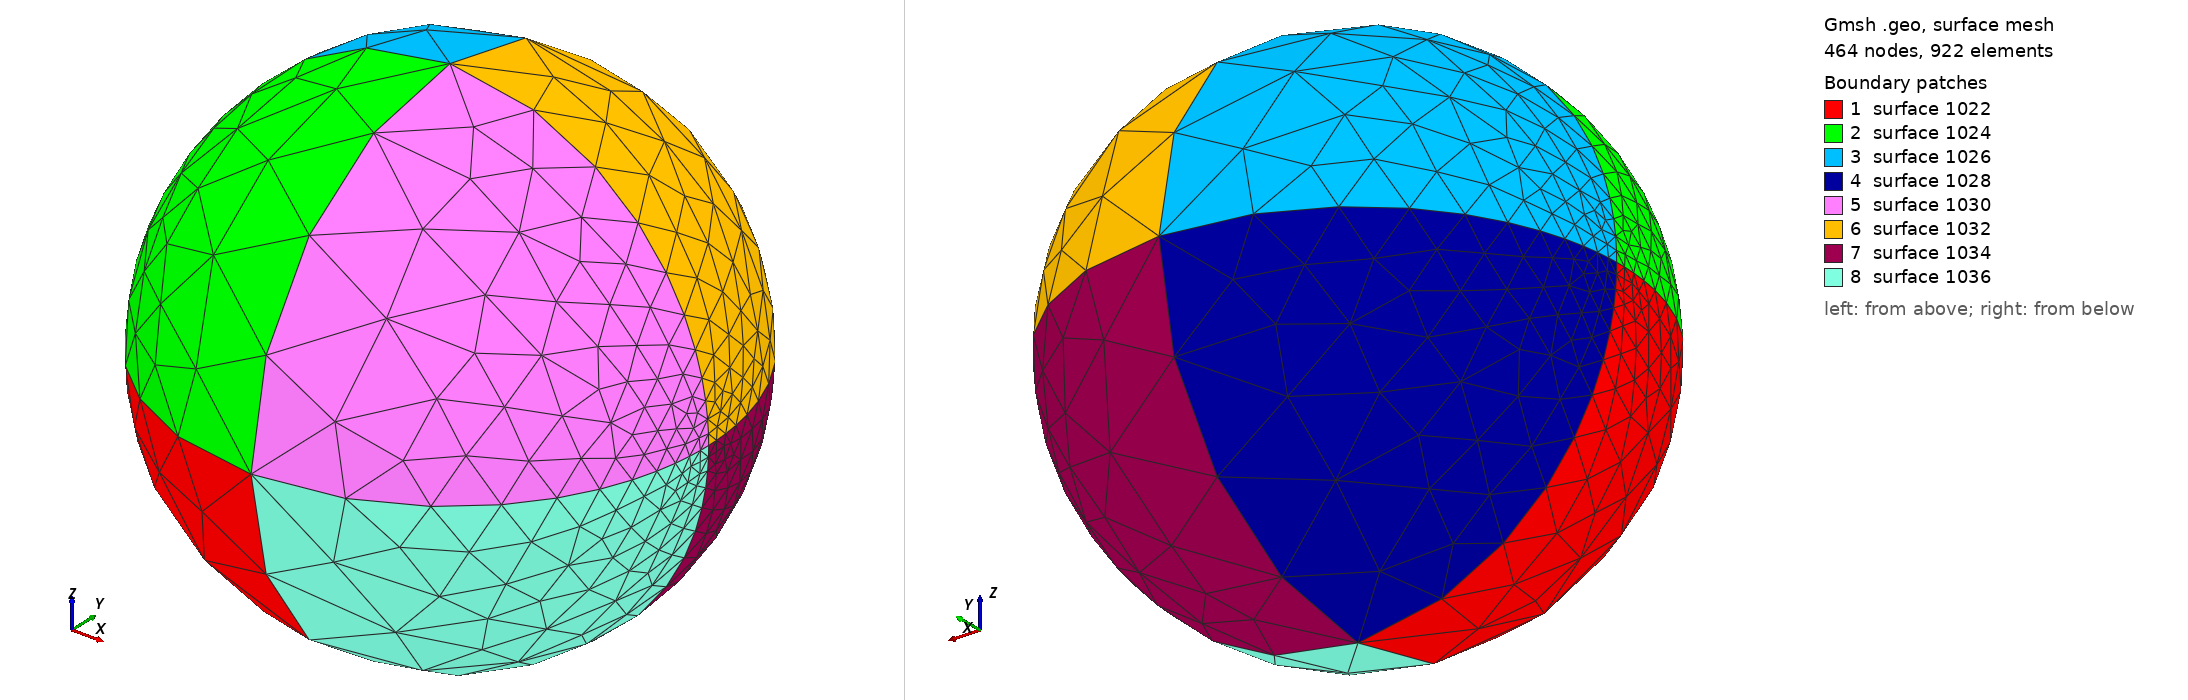

Gmsh geometry script, surface-meshed: 464 nodes, 922 surface elements. Boundary patches (legend numbers): 1 surface 1022, 2 surface 1024, 3 surface 1026, 4 surface 1028, 5 surface 1030, 6 surface 1032, 7 surface 1034, 8 surface 1036. Left view from above one corner, right view from below the opposite corner. The script declares no physical surfaces, so the legend lists its geometric surfaces. The drawing asked Gmsh for element sizes between 1% and 20% of the model's largest extent; the script's own settings can give other sizes.

=== extBound.geo (drawn) ===
// extBound
resExt = 2.0;
Point(1001) = {5.0+0.0, 0.0, 0.0, 0.2};
Point(1002) = {-5.0+0.0, 0.0, 0.0, 0.2};
Point(1003) = {0.0, 5.0+0.0, 0.0, resExt};
Point(1004) = {0.0, -5.0+0.0, 0.0, resExt};
Point(1005) = {0.0, 0.0, 5.0+0.0, resExt};
Point(1006) = {0.0, 0.0, -5.0+0.0, resExt};
Point(1007) = {0.0, 0.0, 0.0, resExt};

Circle (1009) = {1004, 1007, 1001};
Circle (1010) = {1004, 1007, 1005};
Circle (1011) = {1001, 1007, 1005};
Circle (1012) = {1004, 1007, 1002};
Circle (1013) = {1002, 1007, 1005};
Circle (1014) = {1002, 1007, 1003};
Circle (1015) = {1003, 1007, 1001};
Circle (1016) = {1006, 1007, 1003};
Circle (1017) = {1006, 1007, 1002};
Circle (1018) = {1006, 1007, 1004};
Circle (1019) = {1006, 1007, 1001};
Circle (1020) = {1003, 1007, 1005};

Line Loop (1022) = {1012, -1017, 1018};
Ruled Surface (1022) = {1022};
Line Loop (1024) = {1010, -1013, -1012};
Ruled Surface (1024) = {1024};
Line Loop (1026) = {1013, -1020, -1014};
Ruled Surface (1026) = {1026};
Line Loop (1028) = {1014, -1016, 1017};
Ruled Surface (1028) = {1028};
Line Loop (1030) = {1011, -1010, 1009};
Ruled Surface (1030) = {1030};
Line Loop (1032) = {1011, -1020, 1015};
Ruled Surface (1032) = {1032};
Line Loop (1034) = {1015, -1019, 1016};
Ruled Surface (1034) = {1034};
Line Loop (1036) = {1009, -1019, 1018};
Ruled Surface (1036) = {1036};
